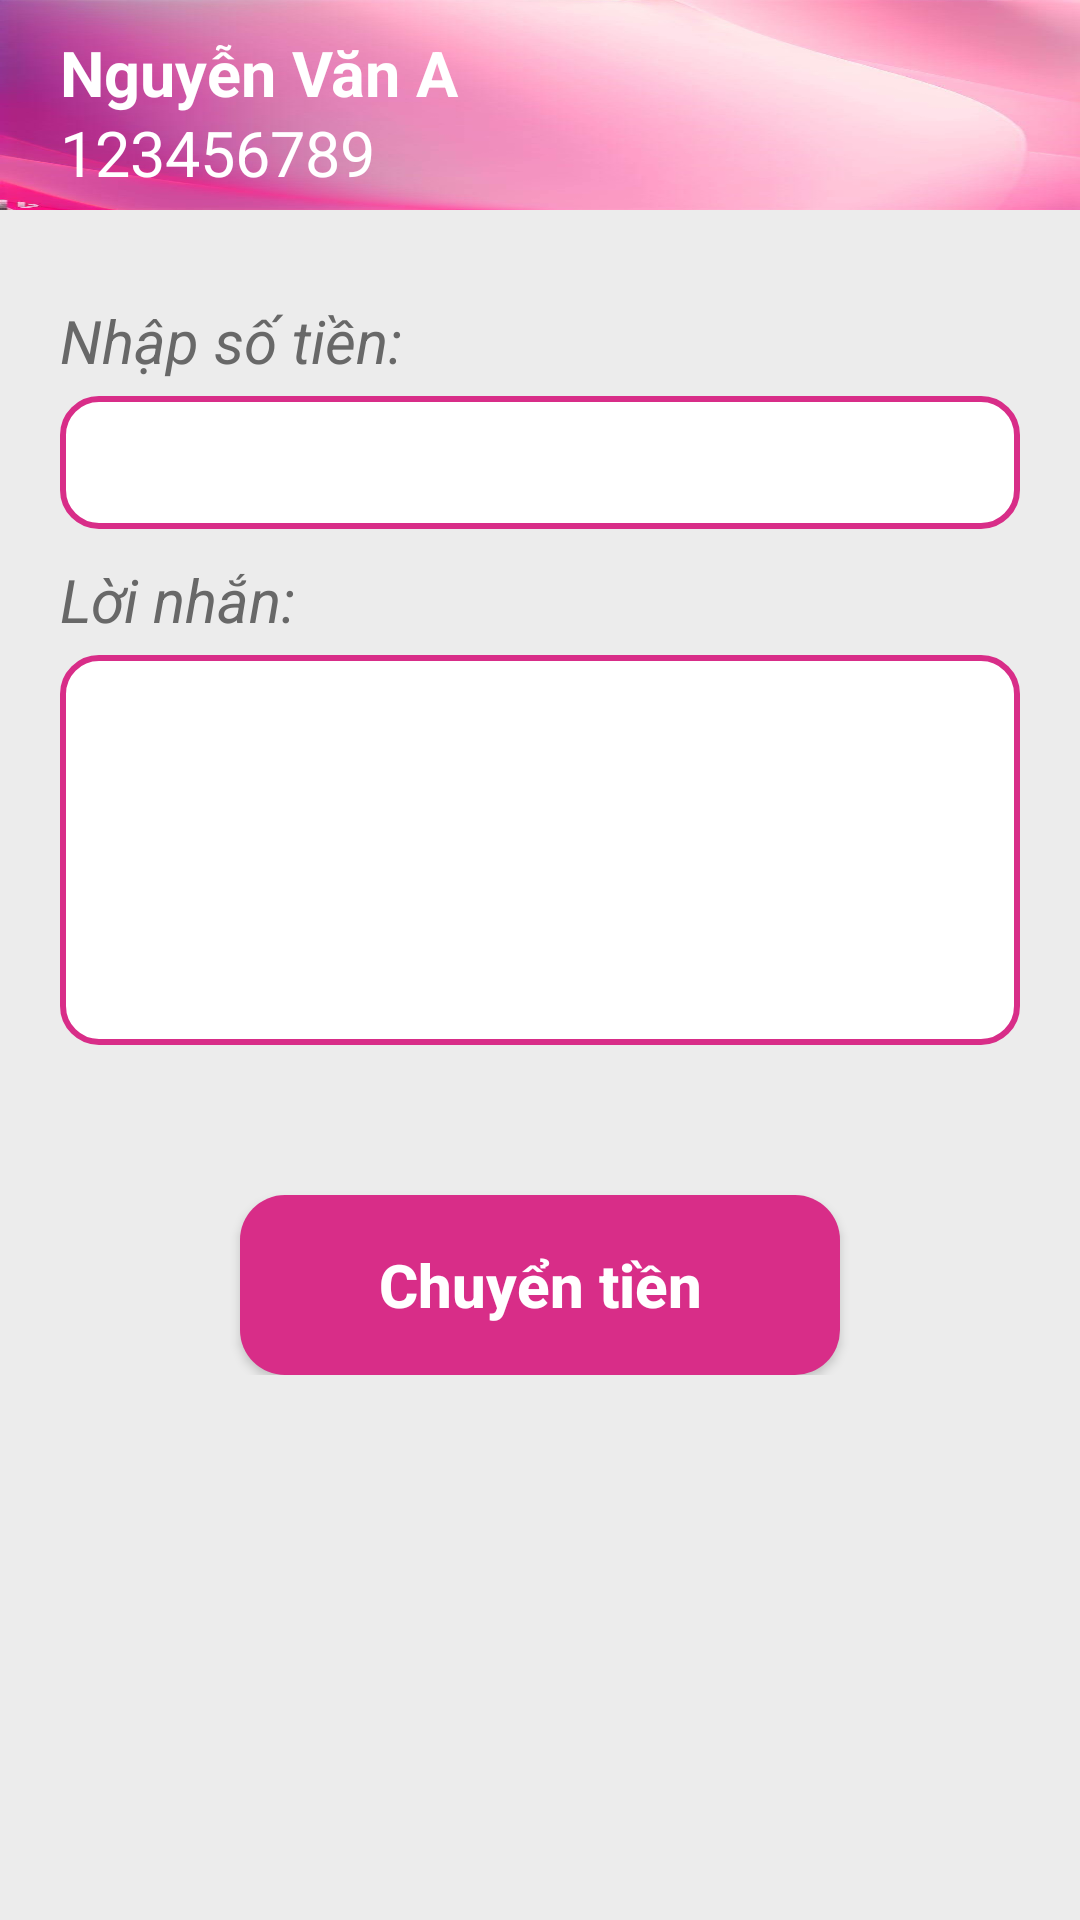

Produce the Android XML layout that renders to this screen, including the resource entries it uses.
<!-- AndroidManifest.xml: application theme Theme.MobileAppProgrammingProject -->
<!-- res/layout/chuyentien_sotien.xml -->
<?xml version="1.0" encoding="utf-8"?>
<LinearLayout xmlns:android="http://schemas.android.com/apk/res/android"
    android:orientation="vertical"
    android:layout_width="match_parent"
    android:layout_height="match_parent"
    android:background="@color/background_main">
    <LinearLayout
        android:layout_width="match_parent"
        android:layout_height="70dp"
        android:orientation="horizontal"
        android:weightSum="2"
        android:background="@drawable/background_homepage">
        <LinearLayout
            android:layout_width="match_parent"
            android:layout_height="wrap_content"
            android:orientation="vertical"
            android:layout_weight="2"
            android:paddingTop="10dp"
            android:paddingBottom="10dp"
            android:paddingLeft="20dp">
            <TextView
                android:id="@+id/tenNguoiNhan"
                android:layout_width="wrap_content"
                android:layout_height="wrap_content"
                android:text="Nguyễn Văn A"
                android:textSize="21sp"
                android:gravity="start"
                android:textColor="#FFFFFF"
                android:textStyle="bold"/>
            <TextView
                android:id="@+id/sdtNguoiNhan"
                android:layout_width="match_parent"
                android:layout_height="wrap_content"
                android:text="123456789"
                android:textSize="21sp"
                android:gravity="start"
                android:textColor="#FFFFFF"
                android:layout_marginTop="-2dp"/>
        </LinearLayout>

        <Button
            android:id="@+id/btnClose"
            android:layout_width="50dp"
            android:layout_height="wrap_content"
            android:layout_gravity="center"
            android:background="@drawable/ic_close"/>
    </LinearLayout>
    <LinearLayout
        android:layout_width="match_parent"
        android:layout_height="wrap_content"
        android:layout_margin="20dp"
        android:orientation="vertical">
        <TextView
            android:layout_width="match_parent"
            android:layout_height="wrap_content"
            android:text="Nhập số tiền:"
            android:textSize="20sp"
            android:textStyle="italic"
            android:textColor="@color/textcolor"
            android:layout_marginTop="10dp"/>
        <EditText
            android:id="@+id/txtSotien"
            android:layout_marginTop="5dp"
            android:padding="10dp"
            android:textColor="@color/textcolor"
            android:inputType="number"
            android:layout_width="match_parent"
            android:layout_height="wrap_content"
            android:background="@drawable/edittextborder"
            android:imeOptions="actionDone"/>
        <TextView
            android:layout_width="match_parent"
            android:layout_height="wrap_content"
            android:text="Lời nhắn:"
            android:textSize="20sp"
            android:textStyle="italic"
            android:textColor="@color/textcolor"
            android:layout_marginTop="10dp"/>
        <EditText
            android:id="@+id/txtLoinhan"
            android:layout_marginTop="5dp"
            android:padding="10dp"
            android:inputType="textMultiLine"
            android:textColor="@color/textcolor"
            android:layout_width="match_parent"
            android:layout_height="130dp"
            android:background="@drawable/edittextborder"
            android:maxLength="100"
            android:lines="5"
            android:gravity="top"
            />

        <Button
            android:id="@+id/btnAccept"
            android:layout_gravity="center"
            android:textColor="@color/white"
            android:text="Chuyển tiền"
            android:textSize="20sp"
            android:textStyle="bold"
            android:textAllCaps="false"
            android:layout_marginTop="50dp"
            android:background="@drawable/button"
            android:layout_width="200dp"
            android:layout_height="60dp"/>
    </LinearLayout>
</LinearLayout>
<!-- resources referenced by this layout -->
<resources>
  <color name="background_main">#ECECEC</color>
  <color name="textcolor">#686868</color>
  <color name="white">#FFFFFFFF</color>
  <!-- drawable background_homepage: jpg bitmap (drawable, 20654 bytes) -->
  <!-- drawable button (drawable) -->
  <?xml version="1.0" encoding="utf-8"?>
  <shape xmlns:android="http://schemas.android.com/apk/res/android"
      android:shape="rectangle" android:padding="10dp">
      
      <corners android:radius="15dp" />
  
      <solid android:color="#D82D88" />
  
      <padding
          android:bottom="5dp"
          android:left="5dp"
          android:right="5dp"
          android:top="5dp" />
  </shape>
  <!-- drawable edittextborder (drawable) -->
  <?xml version="1.0" encoding="utf-8"?>
  <shape xmlns:android="http://schemas.android.com/apk/res/android">
      <stroke
          android:width="2dp"
          android:color="#D82D88" />
  
      <solid android:color="#FFFFFF" />
      <corners
          android:bottomRightRadius="12dp"
          android:bottomLeftRadius="12dp"
          android:topLeftRadius="12dp"
          android:topRightRadius="12dp" />
  </shape>
  <style name="Theme.MobileAppProgrammingProject" parent="Theme.AppCompat.Light.NoActionBar">
          
          <item name="colorPrimary">@color/purple_500</item>
          <item name="colorPrimaryVariant">@color/purple_700</item>
          <item name="colorOnPrimary">@color/white</item>
          
          <item name="colorSecondary">@color/teal_200</item>
          <item name="colorSecondaryVariant">@color/teal_700</item>
          <item name="colorOnSecondary">@color/black</item>
          
          <item name="android:statusBarColor">?attr/colorPrimaryVariant</item>
          
      </style>
  <color name="purple_500">#FF6200EE</color>
  <color name="purple_700">#FF3700B3</color>
  <color name="teal_200">#FF03DAC5</color>
  <color name="teal_700">#FF018786</color>
  <color name="black">#FF000000</color>
</resources>
